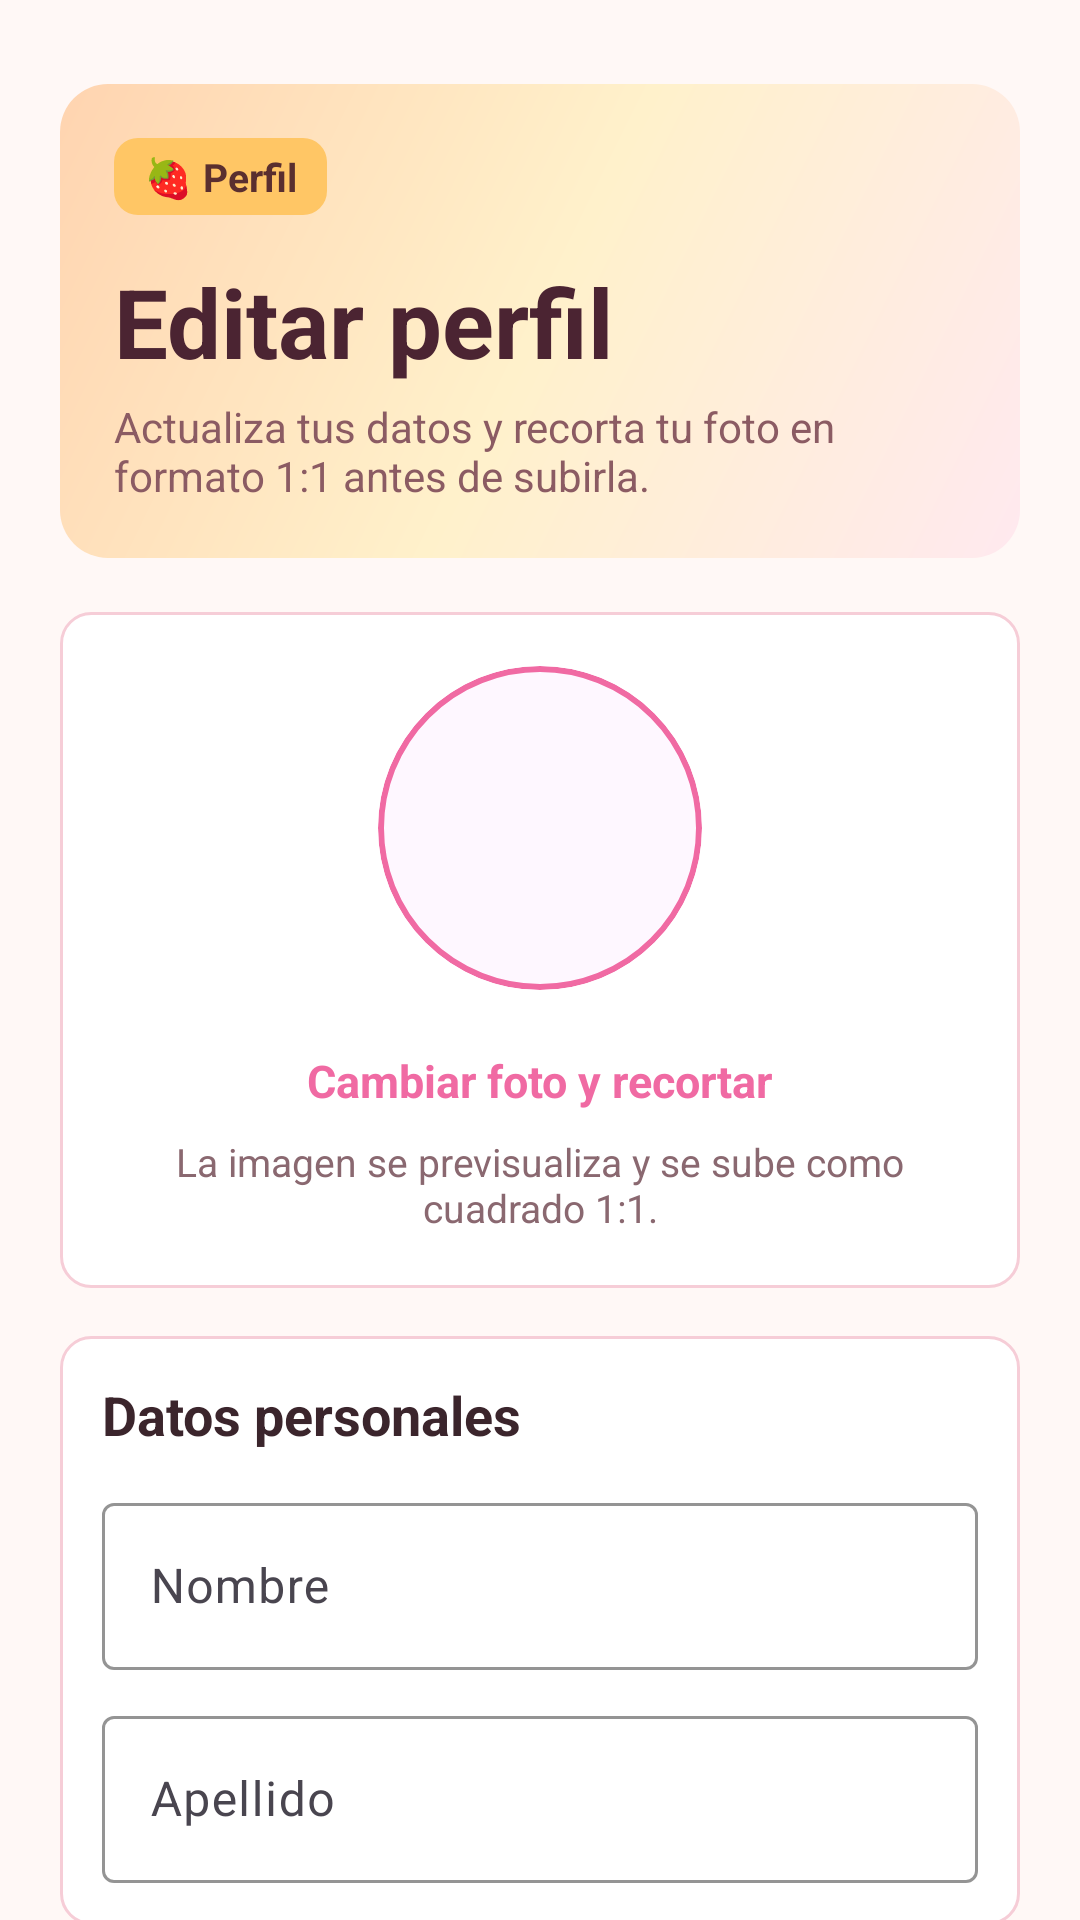

Reconstruct the res/layout file that produces this screen, plus the resources it refers to.
<!-- AndroidManifest.xml: application theme Theme.Recetario -->
<!-- res/layout/activity_edit_profile.xml -->
<?xml version="1.0" encoding="utf-8"?>
<androidx.constraintlayout.widget.ConstraintLayout
    xmlns:android="http://schemas.android.com/apk/res/android"
    xmlns:app="http://schemas.android.com/apk/res-auto"
    xmlns:tools="http://schemas.android.com/tools"
    android:id="@+id/rootEditProfile"
    android:layout_width="match_parent"
    android:layout_height="match_parent"
    android:background="@color/recipe_background"
    android:fitsSystemWindows="true"
    tools:context=".activities.EditProfileActivity">

    <androidx.core.widget.NestedScrollView
        android:layout_width="0dp"
        android:layout_height="0dp"
        android:fillViewport="true"
        android:clipToPadding="false"
        app:layout_constraintTop_toTopOf="parent"
        app:layout_constraintBottom_toBottomOf="parent"
        app:layout_constraintStart_toStartOf="parent"
        app:layout_constraintEnd_toEndOf="parent">

        <LinearLayout
            android:layout_width="match_parent"
            android:layout_height="wrap_content"
            android:orientation="vertical"
            android:paddingStart="20dp"
            android:paddingTop="28dp"
            android:paddingEnd="20dp"
            android:paddingBottom="28dp">

            <LinearLayout
                android:layout_width="match_parent"
                android:layout_height="wrap_content"
                android:background="@drawable/bg_pastel_header"
                android:orientation="vertical"
                android:padding="18dp">

                <TextView
                    android:layout_width="wrap_content"
                    android:layout_height="wrap_content"
                    android:background="@drawable/bg_star_badge"
                    android:paddingStart="10dp"
                    android:paddingTop="4dp"
                    android:paddingEnd="10dp"
                    android:paddingBottom="4dp"
                    android:text="🍓 Perfil"
                    android:textColor="@color/header_badge_text"
                    android:textSize="13sp"
                    android:textStyle="bold" />

                <TextView
                    android:layout_width="match_parent"
                    android:layout_height="wrap_content"
                    android:layout_marginTop="14dp"
                    android:text="Editar perfil"
                    android:textColor="@color/banner_text_primary"
                    android:textSize="32sp"
                    android:textStyle="bold" />

                <TextView
                    android:layout_width="match_parent"
                    android:layout_height="wrap_content"
                    android:layout_marginTop="4dp"
                    android:text="Actualiza tus datos y recorta tu foto en formato 1:1 antes de subirla."
                    android:textColor="@color/banner_text_secondary"
                    android:textSize="14sp" />
            </LinearLayout>

            <LinearLayout
                android:layout_width="match_parent"
                android:layout_height="wrap_content"
                android:layout_marginTop="18dp"
                android:background="@drawable/bg_flat_section"
                android:gravity="center"
                android:orientation="vertical"
                android:padding="18dp">

                <com.google.android.material.card.MaterialCardView
                    android:layout_width="108dp"
                    android:layout_height="108dp"
                    app:cardCornerRadius="54dp"
                    app:cardElevation="0dp"
                    app:strokeColor="@color/recipe_primary"
                    app:strokeWidth="2dp">

                    <ImageView
                        android:id="@+id/imgFotoEditarPerfil"
                        android:layout_width="match_parent"
                        android:layout_height="match_parent"
                        android:contentDescription="Foto de perfil"
                        android:scaleType="centerCrop"
                        android:src="@android:drawable/sym_def_app_icon"
                        tools:srcCompat="@tools:sample/avatars" />
                </com.google.android.material.card.MaterialCardView>

                <TextView
                    android:id="@+id/txtCambiarFoto"
                    android:layout_width="wrap_content"
                    android:layout_height="wrap_content"
                    android:layout_marginTop="12dp"
                    android:clickable="true"
                    android:focusable="true"
                    android:foreground="?attr/selectableItemBackground"
                    android:padding="8dp"
                    android:text="Cambiar foto y recortar"
                    android:textColor="@color/recipe_primary"
                    android:textSize="15sp"
                    android:textStyle="bold" />
                <TextView
                    android:layout_width="match_parent"
                    android:layout_height="wrap_content"
                    android:gravity="center"
                    android:text="La imagen se previsualiza y se sube como cuadrado 1:1."
                    android:textColor="@color/recipe_text_secondary"
                    android:textSize="13sp" />
            </LinearLayout>

            <LinearLayout
                android:layout_width="match_parent"
                android:layout_height="wrap_content"
                android:layout_marginTop="16dp"
                android:background="@drawable/bg_flat_section"
                android:orientation="vertical"
                android:padding="14dp">

                <TextView
                    android:layout_width="match_parent"
                    android:layout_height="wrap_content"
                    android:text="Datos personales"
                    android:textColor="@color/recipe_text_primary"
                    android:textSize="18sp"
                    android:textStyle="bold" />

                <com.google.android.material.textfield.TextInputLayout
                    android:layout_width="match_parent"
                    android:layout_height="wrap_content"
                    android:layout_marginTop="12dp"
                    android:hint="Nombre"
                    app:boxStrokeColor="@color/recipe_primary"
                    app:hintTextColor="@color/recipe_primary">

                    <com.google.android.material.textfield.TextInputEditText
                        android:id="@+id/etEditarNombre"
                        android:layout_width="match_parent"
                        android:layout_height="wrap_content"
                        android:inputType="textPersonName|textCapWords" />
                </com.google.android.material.textfield.TextInputLayout>

                <com.google.android.material.textfield.TextInputLayout
                    android:layout_width="match_parent"
                    android:layout_height="wrap_content"
                    android:layout_marginTop="10dp"
                    android:hint="Apellido"
                    app:boxStrokeColor="@color/recipe_primary"
                    app:hintTextColor="@color/recipe_primary">

                    <com.google.android.material.textfield.TextInputEditText
                        android:id="@+id/etEditarApellido"
                        android:layout_width="match_parent"
                        android:layout_height="wrap_content"
                        android:inputType="textPersonName|textCapWords" />
                </com.google.android.material.textfield.TextInputLayout>
            </LinearLayout>

            <com.google.android.material.button.MaterialButton
                android:id="@+id/btnGuardarCambios"
                android:layout_width="match_parent"
                android:layout_height="wrap_content"
                android:layout_marginTop="18dp"
                android:text="Guardar cambios"
                android:textAllCaps="false"
                app:backgroundTint="@color/recipe_primary"
                app:cornerRadius="10dp" />

            <com.google.android.material.button.MaterialButton
                android:id="@+id/btnIrCambiarContrasena"
                style="@style/Widget.MaterialComponents.Button.OutlinedButton"
                android:layout_width="match_parent"
                android:layout_height="wrap_content"
                android:layout_marginTop="10dp"
                android:text="Cambiar contraseña"
                android:textAllCaps="false"
                app:cornerRadius="10dp"
                app:strokeColor="@color/recipe_outline" />
        </LinearLayout>
    </androidx.core.widget.NestedScrollView>
</androidx.constraintlayout.widget.ConstraintLayout>
<!-- resources referenced by this layout -->
<resources>
  <color name="banner_text_primary">#4B2432</color>
  <color name="banner_text_secondary">#8B5B63</color>
  <color name="header_badge_text">#5A2F2F</color>
  <color name="recipe_background">#FFF8F6</color>
  <color name="recipe_outline">#F6CDD7</color>
  <color name="recipe_primary">#F06AA3</color>
  <color name="recipe_text_primary">#3B252C</color>
  <color name="recipe_text_secondary">#8A6870</color>
  <!-- drawable bg_flat_section (drawable) -->
  <?xml version="1.0" encoding="utf-8"?>
  <shape xmlns:android="http://schemas.android.com/apk/res/android">
      <solid android:color="@color/recipe_surface" />
      <stroke
          android:width="1dp"
          android:color="@color/recipe_outline" />
      <corners android:radius="10dp" />
  </shape>
  <!-- drawable bg_pastel_header (drawable) -->
  <?xml version="1.0" encoding="utf-8"?>
  <shape xmlns:android="http://schemas.android.com/apk/res/android">
      <gradient
          android:angle="135"
          android:startColor="@color/recipe_surface_variant"
          android:centerColor="@color/recipe_pastel_cream"
          android:endColor="@color/recipe_pastel_blue" />
      <corners android:radius="16dp" />
  </shape>
  <!-- drawable bg_star_badge (drawable) -->
  <?xml version="1.0" encoding="utf-8"?>
  <shape xmlns:android="http://schemas.android.com/apk/res/android">
      <solid android:color="@color/recipe_star" />
      <corners android:radius="8dp" />
  </shape>
  <style name="Theme.Recetario" parent="Base.Theme.Recetario" />
  <color name="recipe_surface">#FFFFFFFF</color>
  <color name="recipe_surface_variant">#FFE9EF</color>
  <color name="recipe_pastel_cream">#FFF1CB</color>
  <color name="recipe_pastel_blue">#FFD4B0</color>
  <color name="recipe_star">#FFC665</color>
  <style name="Base.Theme.Recetario" parent="Theme.Material3.DayNight.NoActionBar">
          <item name="colorPrimary">@color/recipe_primary</item>
          <item name="colorOnPrimary">@color/white</item>
          <item name="colorSecondary">@color/recipe_secondary</item>
          <item name="colorOnSecondary">@color/white</item>
          <item name="android:windowBackground">@color/recipe_background</item>
          <item name="android:windowLightStatusBar">true</item>
          <item name="android:navigationBarColor">@color/recipe_surface</item>
          <item name="android:windowLightNavigationBar">true</item>
          <item name="android:enforceNavigationBarContrast" tools:targetApi="q">false</item>
          <item name="android:navigationBarDividerColor">@color/recipe_surface</item>
          <item name="android:statusBarColor">@color/recipe_background</item>
          <item name="android:fontFamily">sans-serif</item>
      </style>
  <color name="white">#FFFFFFFF</color>
  <color name="recipe_secondary">#F4A54D</color>
</resources>
